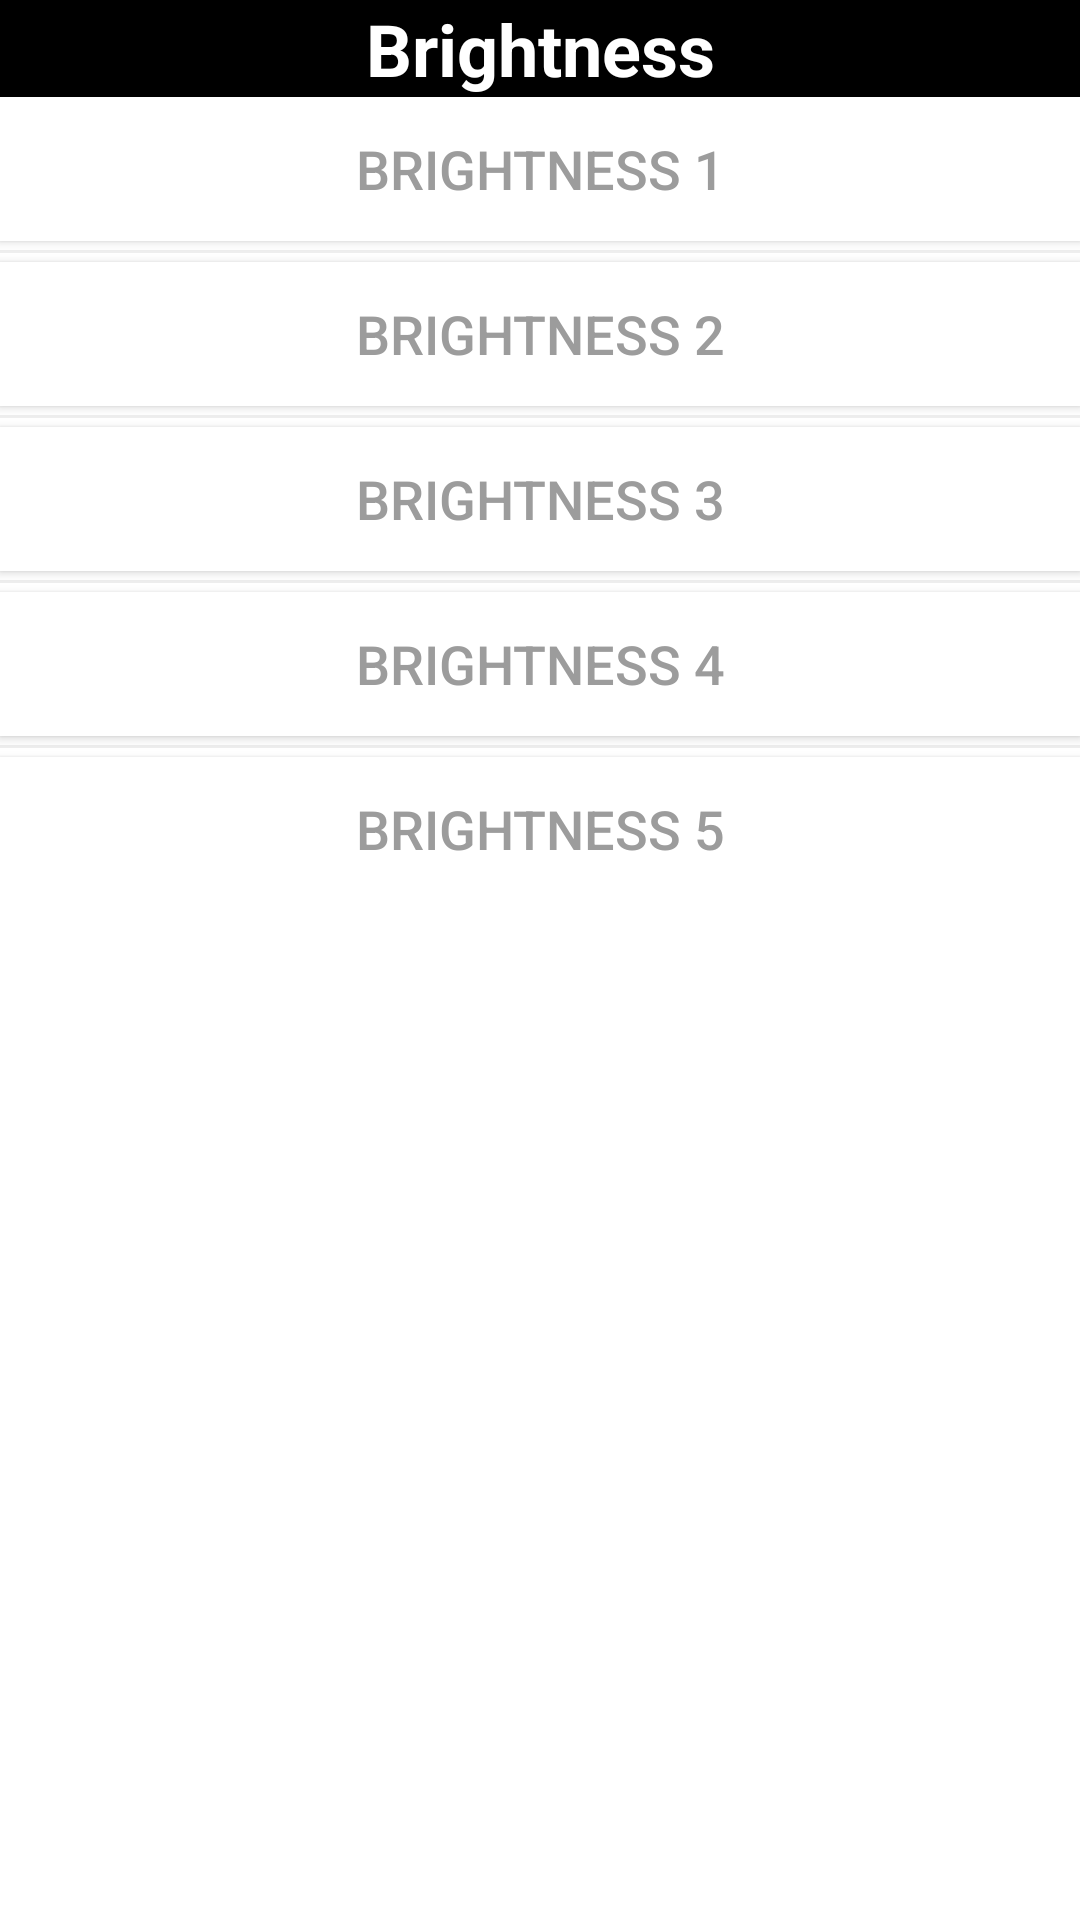

This screen was rendered from an Android layout file. Write that file and the resources it references.
<!-- AndroidManifest.xml: application theme Theme.LedClone -->
<!-- res/layout/ld_layout.xml -->
<?xml version="1.0" encoding="utf-8"?>
<LinearLayout xmlns:android="http://schemas.android.com/apk/res/android" android:orientation="vertical" android:background="#ffffff" android:layout_width="match_parent" android:layout_height="match_parent">
    <TextView android:textSize="24sp" android:textStyle="bold" android:textColor="#ffffff" android:gravity="center" android:background="#000000" android:layout_width="match_parent" android:layout_height="wrap_content" android:text="@string/kz_ld"/>
    <ScrollView android:layout_width="match_parent" android:layout_height="match_parent">
        <LinearLayout android:orientation="vertical" android:layout_width="match_parent" android:layout_height="wrap_content">
            <Button android:textSize="18sp" android:textColor="#9c9c9c" android:gravity="center" android:id="@+id/brig_1" android:background="#ffffff" android:layout_width="match_parent" android:layout_height="wrap_content" android:text="@string/brig_1"/>
            <View android:background="#eeeeee" android:layout_width="match_parent" android:layout_height="1dp" android:layout_marginTop="3dp" android:layout_marginBottom="3dp"/>
            <Button android:textSize="18sp" android:textColor="#9c9c9c" android:gravity="center" android:id="@+id/brig_2" android:background="#ffffff" android:layout_width="match_parent" android:layout_height="wrap_content" android:text="@string/brig_2"/>
            <View android:background="#eeeeee" android:layout_width="match_parent" android:layout_height="1dp" android:layout_marginTop="3dp" android:layout_marginBottom="3dp"/>
            <Button android:textSize="18sp" android:textColor="#9c9c9c" android:gravity="center" android:id="@+id/brig_3" android:background="#ffffff" android:layout_width="match_parent" android:layout_height="wrap_content" android:text="@string/brig_3"/>
            <View android:background="#eeeeee" android:layout_width="match_parent" android:layout_height="1dp" android:layout_marginTop="3dp" android:layout_marginBottom="3dp"/>
            <Button android:textSize="18sp" android:textColor="#9c9c9c" android:gravity="center" android:id="@+id/brig_4" android:background="#ffffff" android:layout_width="match_parent" android:layout_height="wrap_content" android:text="@string/brig_4"/>
            <View android:background="#eeeeee" android:layout_width="match_parent" android:layout_height="1dp" android:layout_marginTop="3dp" android:layout_marginBottom="3dp"/>
            <Button android:textSize="18sp" android:textColor="#9c9c9c" android:gravity="center" android:id="@+id/brig_5" android:background="#ffffff" android:layout_width="match_parent" android:layout_height="wrap_content" android:text="@string/brig_5"/>
        </LinearLayout>
    </ScrollView>
</LinearLayout>
<!-- resources referenced by this layout -->
<resources>
  <string name="brig_1">Brightness 1</string>
  <string name="brig_2">Brightness 2</string>
  <string name="brig_3">Brightness 3</string>
  <string name="brig_4">Brightness 4</string>
  <string name="brig_5">Brightness 5</string>
  <string name="kz_ld">Brightness</string>
  <style name="Theme.LedClone" parent="Theme.MaterialComponents.DayNight.DarkActionBar">
          
          <item name="colorPrimary">@color/purple_500</item>
          <item name="colorPrimaryVariant">@color/purple_700</item>
          <item name="colorOnPrimary">@color/white</item>
          
          <item name="colorSecondary">@color/teal_200</item>
          <item name="colorSecondaryVariant">@color/teal_700</item>
          <item name="colorOnSecondary">@color/black</item>
          
          <item name="android:statusBarColor" tools:targetApi="l">?attr/colorPrimaryVariant</item>
          
      </style>
  <!-- not gathered from this repository: default colours our renderer supplied (Android Studio template values) -->
  <color name="purple_500">#FF6200EE</color>
  <color name="purple_700">#FF3700B3</color>
  <color name="teal_200">#FF03DAC5</color>
  <color name="teal_700">#FF018786</color>
  <color name="black">#FF000000</color>
  <color name="white">#FFFFFFFF</color>
</resources>
